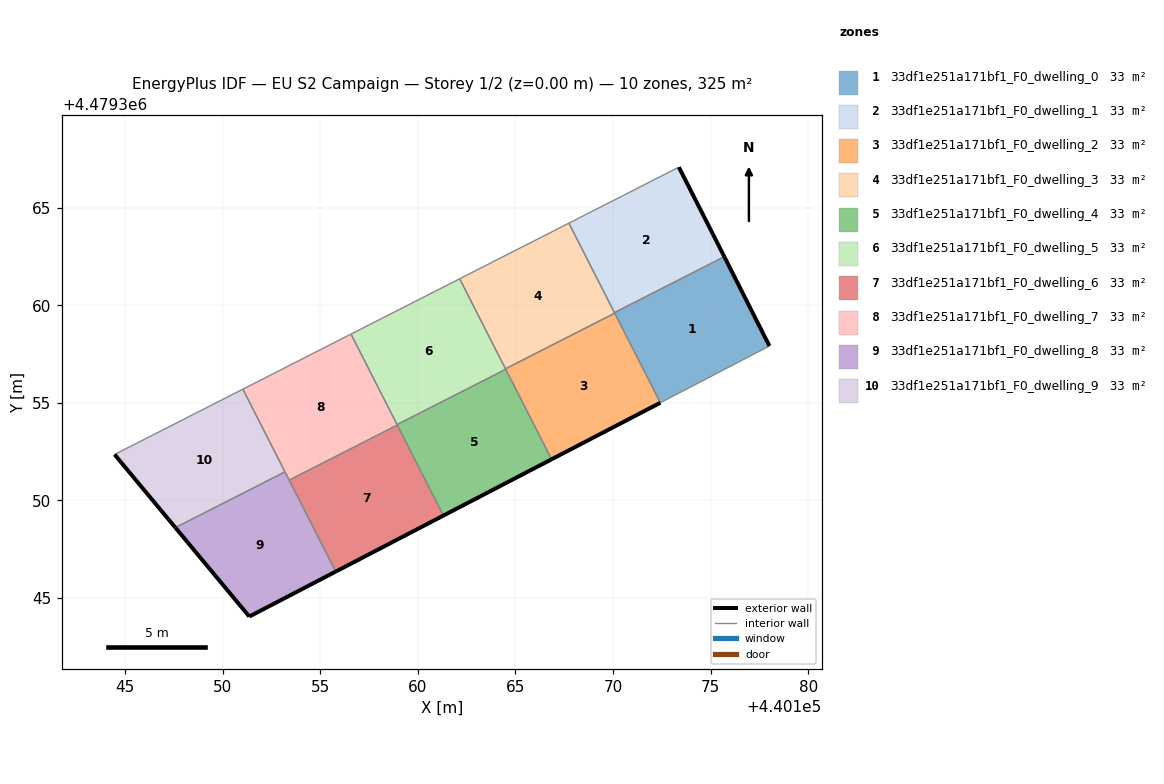
=== STOREY PLAN SPEC (per zone: floor XY polygon, exterior-wall plan segments, windows/doors) ===
zone 1: 33df1e251a171bf1_F0_dwelling_0  (32.5 m²)
  floor: (440178.02, 4479357.91) (440175.70, 4479362.49) (440170.08, 4479359.62) (440172.43, 4479355.00)
  exterior wall: (440175.70, 4479362.49) – (440178.02, 4479357.91)  [5.1 m]
  interior walls: 4
zone 2: 33df1e251a171bf1_F0_dwelling_1  (32.5 m²)
  floor: (440175.70, 4479362.49) (440175.12, 4479363.64) (440173.38, 4479367.07) (440167.74, 4479364.20) (440170.08, 4479359.62)
  exterior wall: (440173.38, 4479367.07) – (440175.12, 4479363.64)  [3.9 m]
  exterior wall: (440175.12, 4479363.64) – (440175.70, 4479362.49)  [1.3 m]
  interior walls: 3
zone 3: 33df1e251a171bf1_F0_dwelling_2  (32.5 m²)
  floor: (440172.43, 4479355.00) (440170.09, 4479359.59) (440164.49, 4479356.74) (440166.85, 4479352.11)
  exterior wall: (440172.43, 4479355.00) – (440166.85, 4479352.11)  [6.3 m]
  interior walls: 4
zone 4: 33df1e251a171bf1_F0_dwelling_3  (32.5 m²)
  floor: (440170.09, 4479359.59) (440167.74, 4479364.20) (440162.14, 4479361.35) (440164.49, 4479356.74)
  interior walls: 5
zone 5: 33df1e251a171bf1_F0_dwelling_4  (32.5 m²)
  floor: (440166.85, 4479352.11) (440164.51, 4479356.72) (440158.94, 4479353.88) (440161.31, 4479349.22)
  exterior wall: (440166.85, 4479352.11) – (440161.31, 4479349.22)  [6.2 m]
  interior walls: 4
zone 6: 33df1e251a171bf1_F0_dwelling_5  (32.5 m²)
  floor: (440164.51, 4479356.72) (440162.14, 4479361.35) (440156.58, 4479358.52) (440158.94, 4479353.88)
  interior walls: 5
zone 7: 33df1e251a171bf1_F0_dwelling_6  (32.5 m²)
  floor: (440161.31, 4479349.22) (440158.95, 4479353.86) (440153.41, 4479351.04) (440155.80, 4479346.35)
  exterior wall: (440161.31, 4479349.22) – (440155.80, 4479346.35)  [6.2 m]
  interior walls: 3
zone 8: 33df1e251a171bf1_F0_dwelling_7  (32.5 m²)
  floor: (440158.95, 4479353.86) (440156.58, 4479358.52) (440151.04, 4479355.70) (440153.41, 4479351.04)
  interior walls: 6
zone 9: 33df1e251a171bf1_F0_dwelling_8  (32.5 m²)
  floor: (440155.80, 4479346.35) (440153.20, 4479351.46) (440147.58, 4479348.60) (440151.37, 4479344.05)
  exterior wall: (440155.80, 4479346.35) – (440151.37, 4479344.05)  [5.0 m]
  exterior wall: (440151.37, 4479344.05) – (440147.58, 4479348.60)  [5.9 m]
  interior walls: 3
zone 10: 33df1e251a171bf1_F0_dwelling_9  (32.5 m²)
  floor: (440153.20, 4479351.46) (440151.04, 4479355.70) (440144.46, 4479352.35) (440147.58, 4479348.60)
  exterior wall: (440147.58, 4479348.60) – (440144.46, 4479352.35)  [4.9 m]
  interior walls: 3

=== DERIVED (storey summary) ===
Building: EU S2 Campaign
Storey: 1 of 2  (floor level z = 0.00 m)
Storey gross floor area: 325.1 m²
Zones on this storey: 10
  - 33df1e251a171bf1_F0_dwelling_0: floor 32.5 m²; exterior wall 5.1 m (15.4 m²); WWR 0.0%
  - 33df1e251a171bf1_F0_dwelling_1: floor 32.5 m²; exterior wall 5.1 m (15.4 m²); WWR 0.0%
  - 33df1e251a171bf1_F0_dwelling_2: floor 32.5 m²; exterior wall 6.3 m (18.8 m²); WWR 0.0%
  - 33df1e251a171bf1_F0_dwelling_3: floor 32.5 m²
  - 33df1e251a171bf1_F0_dwelling_4: floor 32.5 m²; exterior wall 6.2 m (18.7 m²); WWR 0.0%
  - 33df1e251a171bf1_F0_dwelling_5: floor 32.5 m²
  - 33df1e251a171bf1_F0_dwelling_6: floor 32.5 m²; exterior wall 6.2 m (18.6 m²); WWR 0.0%
  - 33df1e251a171bf1_F0_dwelling_7: floor 32.5 m²
  - 33df1e251a171bf1_F0_dwelling_8: floor 32.5 m²; exterior wall 10.9 m (32.7 m²); WWR 0.0%
  - 33df1e251a171bf1_F0_dwelling_9: floor 32.5 m²; exterior wall 4.9 m (14.6 m²); WWR 0.0%
Zone adjacency (shared interzone walls):
  - 33df1e251a171bf1_F0_dwelling_0 ↔ 33df1e251a171bf1_F0_dwelling_1
  - 33df1e251a171bf1_F0_dwelling_0 ↔ 33df1e251a171bf1_F0_dwelling_2
  - 33df1e251a171bf1_F0_dwelling_0 ↔ 33df1e251a171bf1_F0_dwelling_3
  - 33df1e251a171bf1_F0_dwelling_1 ↔ 33df1e251a171bf1_F0_dwelling_3
  - 33df1e251a171bf1_F0_dwelling_2 ↔ 33df1e251a171bf1_F0_dwelling_3
  - 33df1e251a171bf1_F0_dwelling_2 ↔ 33df1e251a171bf1_F0_dwelling_4
  - 33df1e251a171bf1_F0_dwelling_2 ↔ 33df1e251a171bf1_F0_dwelling_5
  - 33df1e251a171bf1_F0_dwelling_3 ↔ 33df1e251a171bf1_F0_dwelling_5
  - 33df1e251a171bf1_F0_dwelling_4 ↔ 33df1e251a171bf1_F0_dwelling_5
  - 33df1e251a171bf1_F0_dwelling_4 ↔ 33df1e251a171bf1_F0_dwelling_6
  - 33df1e251a171bf1_F0_dwelling_4 ↔ 33df1e251a171bf1_F0_dwelling_7
  - 33df1e251a171bf1_F0_dwelling_5 ↔ 33df1e251a171bf1_F0_dwelling_7
  - 33df1e251a171bf1_F0_dwelling_6 ↔ 33df1e251a171bf1_F0_dwelling_7
  - 33df1e251a171bf1_F0_dwelling_6 ↔ 33df1e251a171bf1_F0_dwelling_8
  - 33df1e251a171bf1_F0_dwelling_7 ↔ 33df1e251a171bf1_F0_dwelling_8
  - 33df1e251a171bf1_F0_dwelling_7 ↔ 33df1e251a171bf1_F0_dwelling_9
  - 33df1e251a171bf1_F0_dwelling_8 ↔ 33df1e251a171bf1_F0_dwelling_9